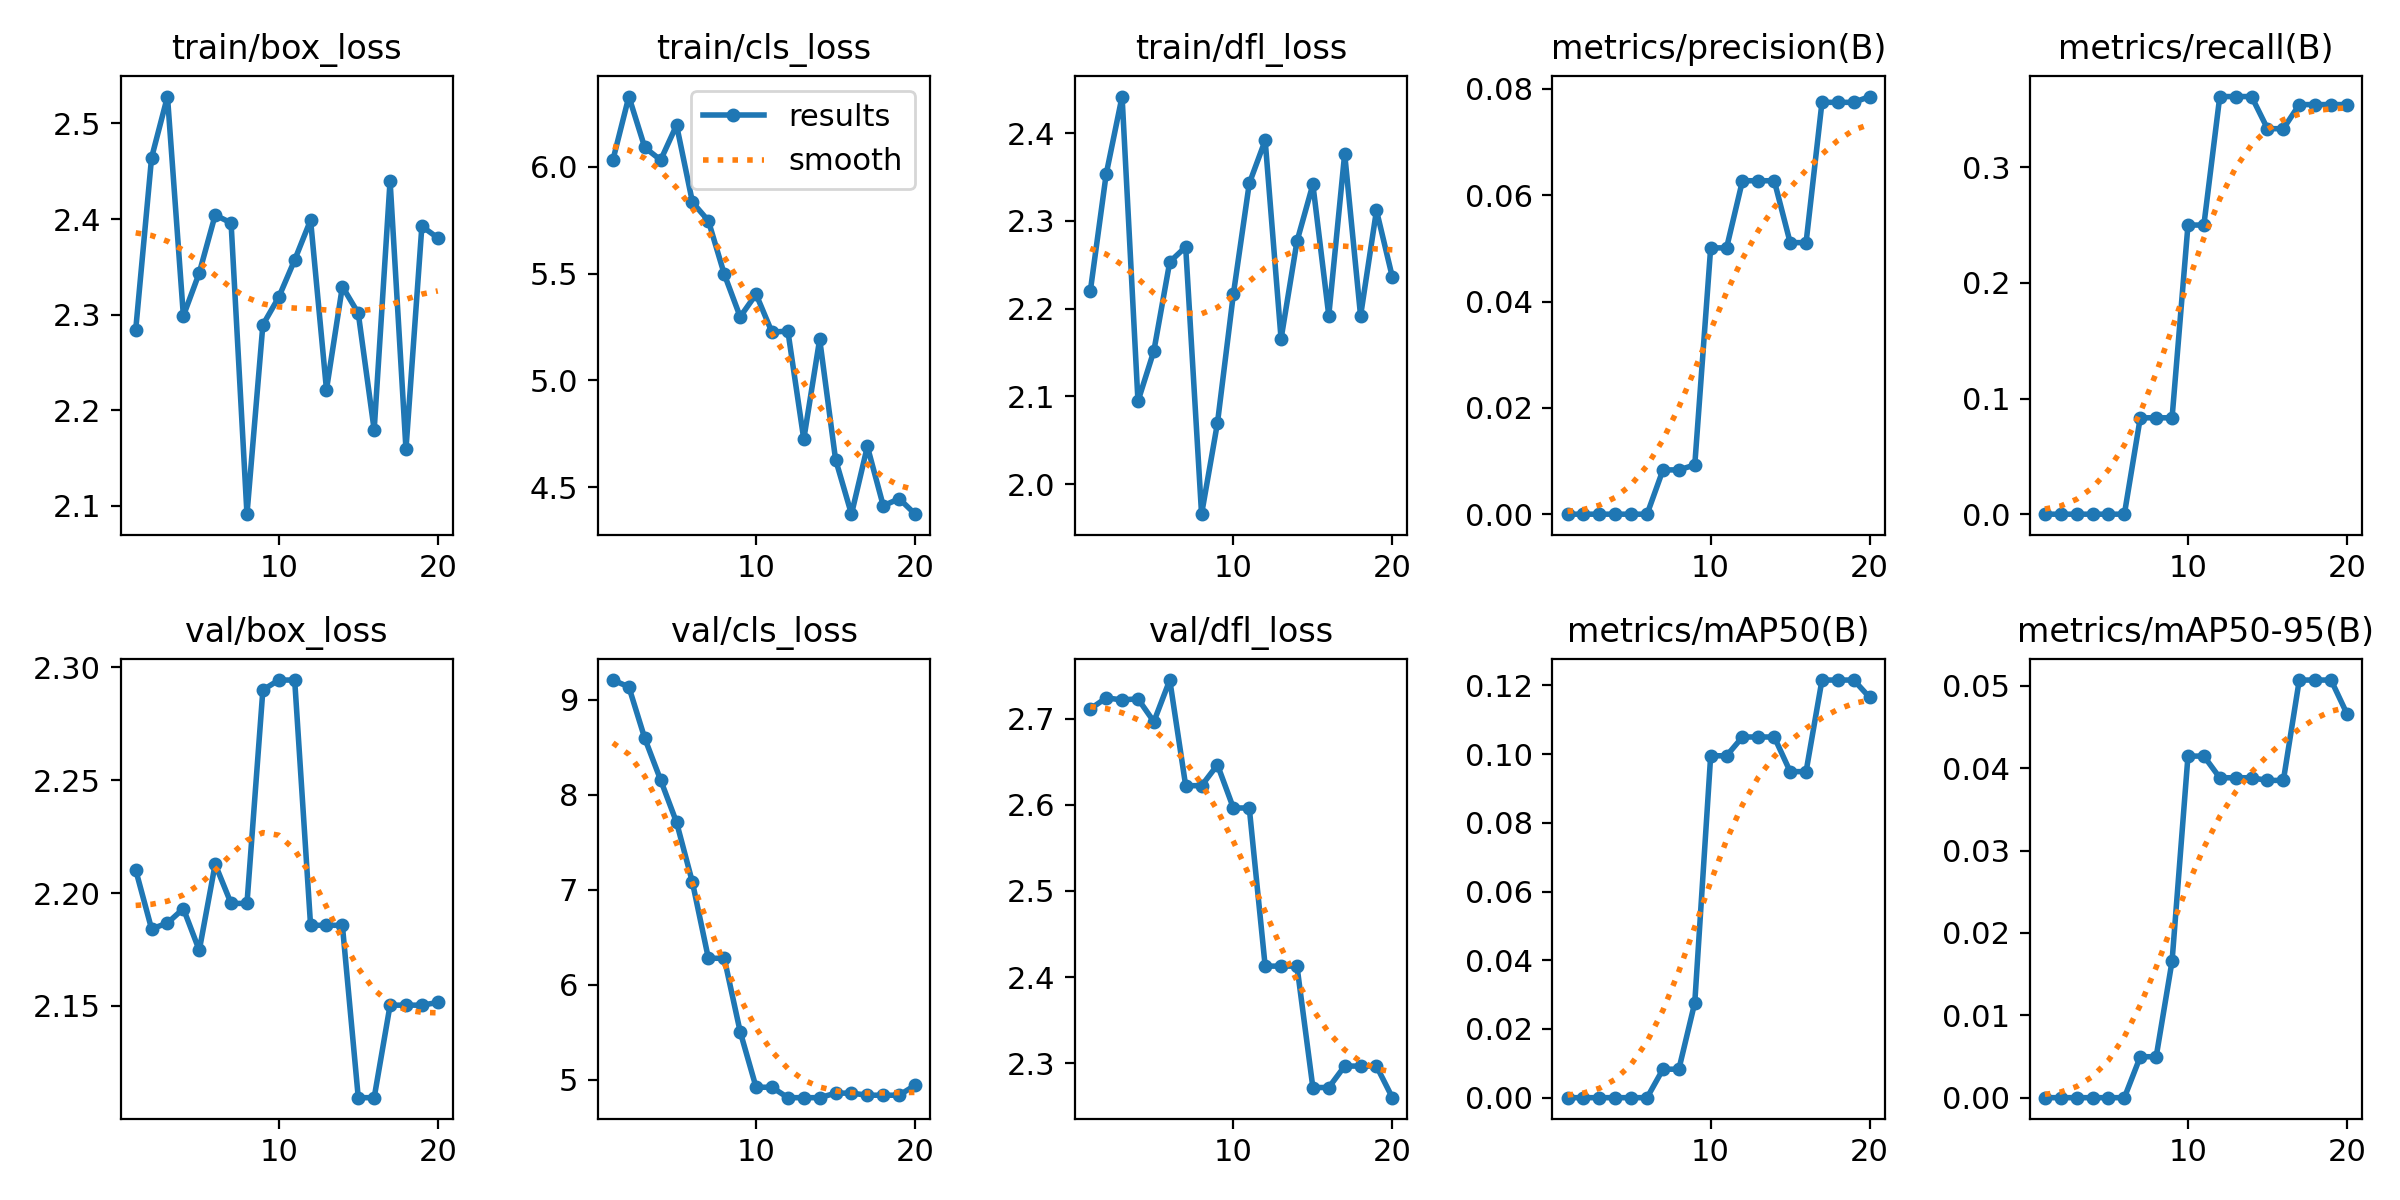

The file beside this chart, header and first rows:
epoch, train/box_loss, train/cls_loss, train/dfl_loss, metrics/precision(B), metrics/recall(B), metrics/mAP50(B), metrics/mAP50-95(B), val/box_loss, val/cls_loss, val/dfl_loss, lr/pg0, lr/pg1, lr/pg2
1, 2.284, 6.032, 2.22, 0, 0, 0, 0, 2.21, 9.209, 2.711, 5.95e-06, 5.95e-06, 5.95e-06
2, 2.464, 6.328, 2.353, 0, 0, 0, 0, 2.184, 9.136, 2.724, 1.2442e-05, 1.2442e-05, 1.2442e-05
3, 2.528, 6.09, 2.442, 0, 0, 0, 0, 2.187, 8.594, 2.722, 1.8227e-05, 1.8227e-05, 1.8227e-05
4, 2.299, 6.031, 2.095, 0, 0, 0, 0, 2.193, 8.155, 2.723, 2.3306e-05, 2.3306e-05, 2.3306e-05
5, 2.344, 6.194, 2.152, 0, 0, 0, 0, 2.175, 7.709, 2.697, 2.7677e-05, 2.7677e-05, 2.7677e-05
6, 2.404, 5.833, 2.253, 0, 0, 0, 0, 2.213, 7.077, 2.745, 3.1342e-05, 3.1342e-05, 3.1342e-05
7, 2.396, 5.747, 2.27, 0.00833, 0.08333, 0.00829, 0.00497, 2.195, 6.278, 2.622, 3.4299e-05, 3.4299e-05, 3.4299e-05
8, 2.091, 5.497, 1.966, 0.00833, 0.08333, 0.00829, 0.00497, 2.195, 6.278, 2.622, 3.655e-05, 3.655e-05, 3.655e-05
9, 2.289, 5.298, 2.07, 0.00926, 0.08333, 0.02764, 0.01658, 2.29, 5.505, 2.647, 3.8094e-05, 3.8094e-05, 3.8094e-05
10, 2.318, 5.403, 2.217, 0.0501, 0.25, 0.0995, 0.04146, 2.294, 4.92, 2.596, 3.8931e-05, 3.8931e-05, 3.8931e-05
11, 2.357, 5.226, 2.343, 0.0501, 0.25, 0.0995, 0.04146, 2.294, 4.92, 2.596, 3.9062e-05, 3.9062e-05, 3.9062e-05
12, 2.399, 5.231, 2.392, 0.06273, 0.3611, 0.105, 0.03883, 2.186, 4.81, 2.413, 3.8485e-05, 3.8485e-05, 3.8485e-05
13, 2.221, 4.725, 2.166, 0.06273, 0.3611, 0.105, 0.03883, 2.186, 4.81, 2.413, 3.7202e-05, 3.7202e-05, 3.7202e-05
14, 2.329, 5.193, 2.277, 0.06273, 0.3611, 0.105, 0.03883, 2.186, 4.81, 2.413, 3.5212e-05, 3.5212e-05, 3.5212e-05
15, 2.301, 4.63, 2.342, 0.05109, 0.3333, 0.09489, 0.03851, 2.109, 4.857, 2.272, 3.2514e-05, 3.2514e-05, 3.2514e-05
16, 2.179, 4.375, 2.192, 0.05109, 0.3333, 0.09489, 0.03851, 2.109, 4.857, 2.272, 2.911e-05, 2.911e-05, 2.911e-05
17, 2.44, 4.691, 2.377, 0.07748, 0.3542, 0.1215, 0.05069, 2.15, 4.836, 2.297, 2.4752e-05, 2.4752e-05, 2.4752e-05
18, 2.159, 4.414, 2.192, 0.07748, 0.3542, 0.1215, 0.05069, 2.15, 4.836, 2.297, 2.4752e-05, 2.4752e-05, 2.4752e-05
19, 2.393, 4.447, 2.312, 0.07748, 0.3542, 0.1215, 0.05069, 2.15, 4.836, 2.297, 1.8862e-05, 1.8862e-05, 1.8862e-05
20, 2.38, 4.375, 2.236, 0.07857, 0.3542, 0.1165, 0.04659, 2.151, 4.94, 2.26, 1.2971e-05, 1.2971e-05, 1.2971e-05
